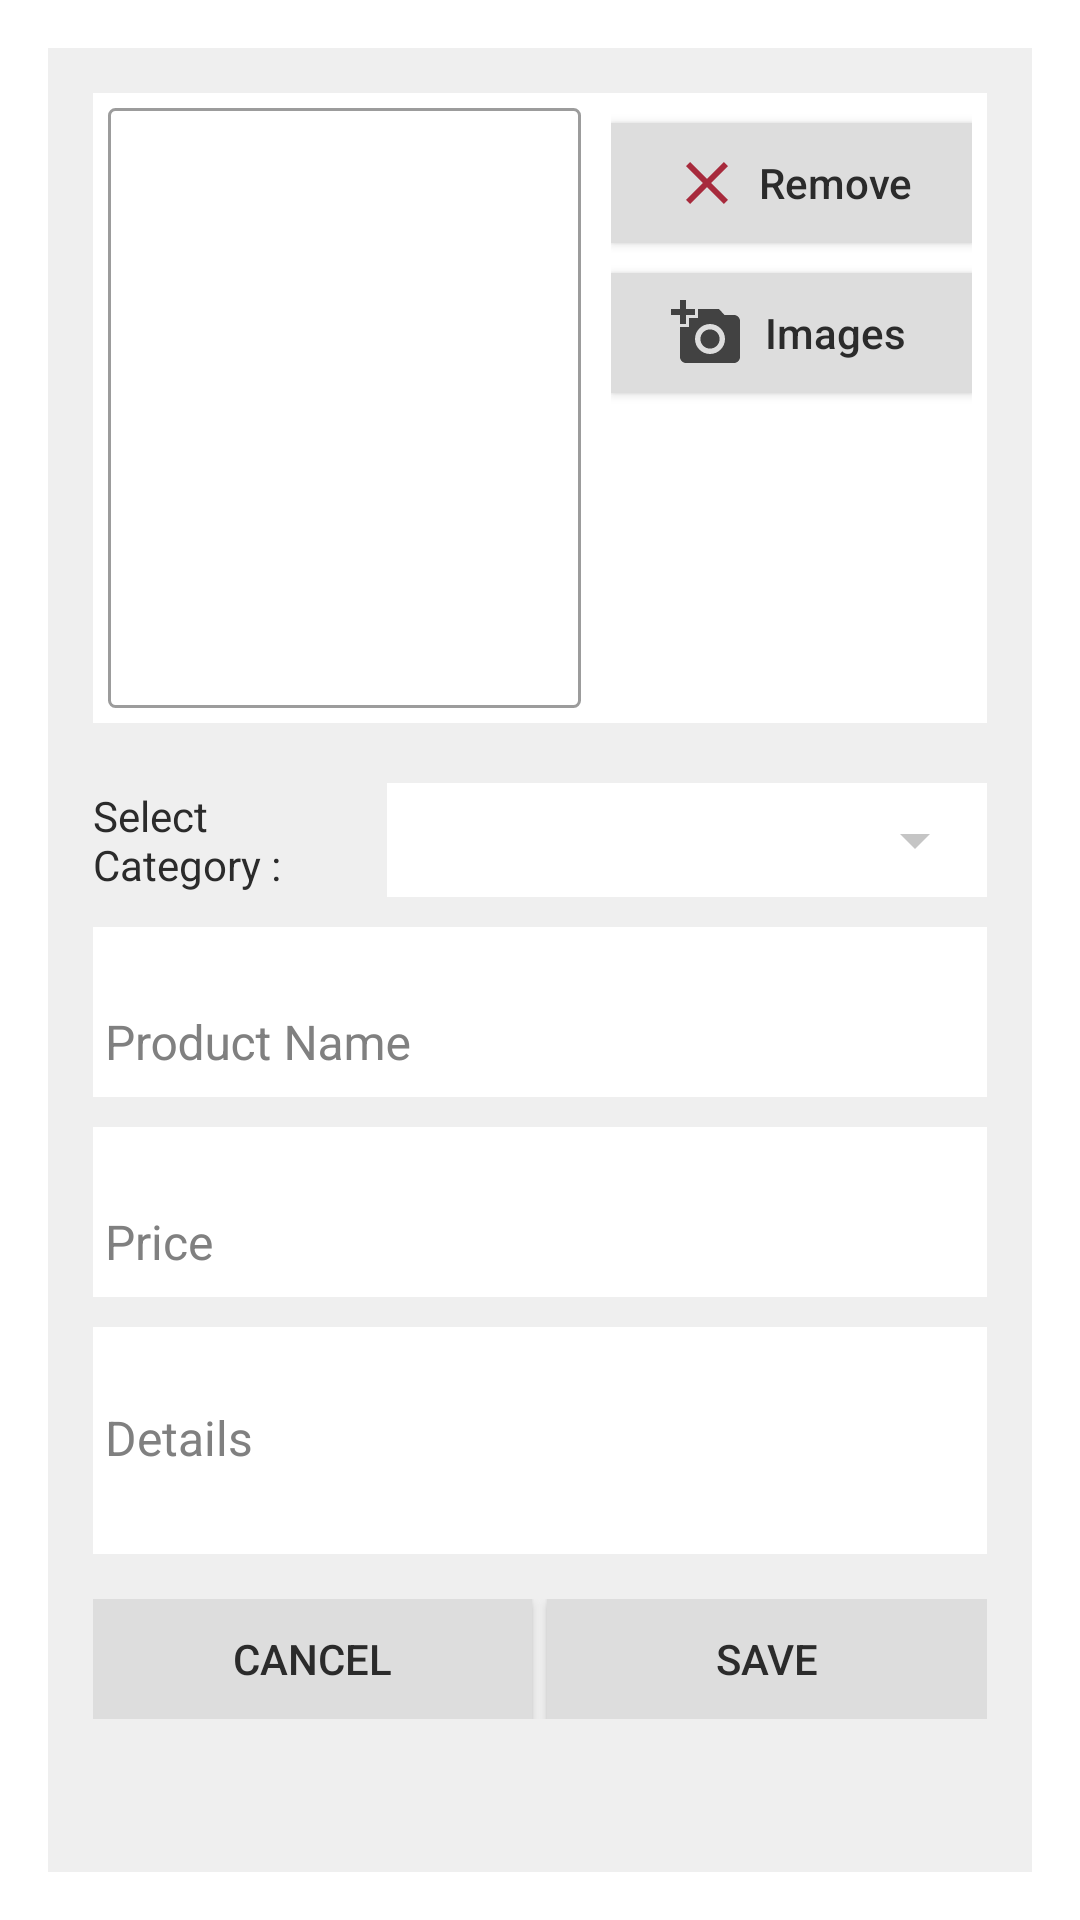

Android layout source for this screen:
<!-- AndroidManifest.xml: activity theme subActivityTheme -->
<!-- res/layout/activity_add_product.xml -->
<?xml version="1.0" encoding="utf-8"?>
<ScrollView xmlns:android="http://schemas.android.com/apk/res/android"
    xmlns:app="http://schemas.android.com/apk/res-auto"
    xmlns:tools="http://schemas.android.com/tools"
    android:layout_width="match_parent"
    android:layout_height="match_parent"
    android:background="@color/soft_white"
    android:scrollbarThumbVertical="@color/grey"
    tools:context=".AddProductActivity">

  <LinearLayout
      android:layout_width="match_parent"
      android:layout_height="wrap_content"
      android:orientation="vertical"
      android:padding="15dp"
      android:scrollbarSize="8dp"
      android:scrollbars="vertical">

    <LinearLayout
        android:layout_width="match_parent"
        android:layout_height="wrap_content"
        android:background="#FFFFFF"
        android:orientation="horizontal"
        android:padding="5dp">

      <ImageView
          android:id="@+id/addproduct_image_productImage"
          android:layout_width="0dp"
          android:layout_height="200dp"
          android:layout_marginEnd="10dp"
          android:layout_weight="1"
          android:background="@drawable/boarder_outline_grey"
          app:srcCompat="@drawable/no_image_selected" />

      <LinearLayout
          android:layout_width="wrap_content"
          android:layout_height="match_parent"
          android:orientation="vertical">

        <Button
            android:id="@+id/addproduct_btn_removeImage"
            android:layout_width="match_parent"
            android:layout_height="40dp"
            android:layout_marginTop="5dp"
            android:background="@drawable/ripple_with_background"
            android:drawableStart="@drawable/addproduct_remove"
            android:drawablePadding="5dp"
            android:paddingStart="20dp"
            android:paddingEnd="20dp"
            android:text="Remove"
            android:textAllCaps="false"
            android:textColor="@color/colorPrimary" />

        <Button
            android:id="@+id/addproduct_btn_addFromGallery"
            android:layout_width="match_parent"
            android:layout_height="40dp"
            android:layout_marginTop="10dp"
            android:background="@drawable/ripple_with_background"
            android:drawableStart="@drawable/addproduct_add"
            android:drawablePadding="5dp"
            android:paddingStart="20dp"
            android:paddingEnd="20dp"
            android:text="Images"
            android:textAllCaps="false"
            android:textColor="@color/colorPrimary" />

      </LinearLayout>

    </LinearLayout>

    <LinearLayout
        android:layout_width="match_parent"
        android:layout_height="wrap_content"
        android:layout_marginTop="10dp"
        android:orientation="vertical">


      <LinearLayout
          android:layout_width="match_parent"
          android:layout_height="wrap_content"
          android:layout_marginTop="10dp"
          android:orientation="horizontal">


        <TextView
            android:id="@+id/textView"
            android:layout_width="wrap_content"
            android:layout_height="match_parent"
            android:layout_weight="1"
            android:gravity="center_vertical"
            android:text="Select Category : "
            android:textColor="@color/colorPrimary" />

        <LinearLayout
            android:layout_width="wrap_content"
            android:layout_height="wrap_content"
            android:background="#FFFFFF"
            android:orientation="vertical">

          <Spinner
              android:id="@+id/addproduct_spinner_Category"
              android:layout_width="200dp"
              android:layout_height="30dp"
              android:layout_marginVertical="4dp"
              android:elevation="2dp" />
        </LinearLayout>


      </LinearLayout>

      <com.google.android.material.textfield.TextInputLayout
          android:layout_width="match_parent"
          android:layout_height="wrap_content"
          android:layout_marginTop="10dp"
          android:background="#FFFFFF"
          android:hint="Product Name"
          android:paddingTop="7dp"
          android:textColorHint="@color/l_grey">

        <com.google.android.material.textfield.TextInputEditText
            android:id="@+id/addproduct_edit_productName"
            android:layout_width="match_parent"
            android:layout_height="wrap_content"
            android:backgroundTint="#FFFFFF"
            android:textSize="16sp" />

      </com.google.android.material.textfield.TextInputLayout>

      <com.google.android.material.textfield.TextInputLayout
          android:layout_width="match_parent"
          android:layout_height="match_parent"
          android:layout_marginTop="10dp"
          android:background="#FFFFFF"
          android:hint="Price"
          android:paddingTop="7dp"
          android:textColorHint="@color/l_grey">

        <com.google.android.material.textfield.TextInputEditText
            android:id="@+id/addproduct_edit_productPrice"
            android:layout_width="match_parent"
            android:layout_height="wrap_content"
            android:backgroundTint="#FFFFFF"
            android:inputType="numberSigned"
            android:textSize="16sp" />

      </com.google.android.material.textfield.TextInputLayout>

      <com.google.android.material.textfield.TextInputLayout
          android:layout_width="match_parent"
          android:layout_height="wrap_content"
          android:layout_marginTop="10dp"
          android:background="#FFFFFF"
          android:hint="Details"
          android:paddingTop="7dp"
          android:textColorHint="@color/l_grey">

        <com.google.android.material.textfield.TextInputEditText
            android:id="@+id/addproduct_edit_productDetails"
            android:layout_width="match_parent"
            android:layout_height="wrap_content"
            android:backgroundTint="#FFFFFF"
            android:gravity="top"
            android:inputType="textMultiLine"
            android:maxLines="6"
            android:minLines="2"
            android:textSize="16sp" />

      </com.google.android.material.textfield.TextInputLayout>

    </LinearLayout>

    <LinearLayout
        android:layout_width="match_parent"
        android:layout_height="match_parent"
        android:layout_marginTop="15dp"
        android:orientation="horizontal">

      <Button
          android:id="@+id/addproduct_cancelBtn"
          android:layout_width="wrap_content"
          android:layout_height="40dp"
          android:layout_marginEnd="5dp"
          android:layout_weight="1"
          android:background="@drawable/ripple_with_background"
          android:text="Cancel"
          android:textColor="@color/colorPrimary" />

      <Button
          android:id="@+id/addproduct_saveBtn"
          android:layout_width="wrap_content"
          android:layout_height="40dp"
          android:layout_weight="1"
          android:background="@drawable/ripple_with_background"
          android:text="Save"
          android:textColor="@color/colorPrimary" />

    </LinearLayout>

  </LinearLayout>
</ScrollView>
<!-- resources referenced by this layout -->
<resources>
  <color name="colorPrimary">#2B2B2B</color>
  <color name="grey">@color/cardview_dark_background</color>
  <color name="l_grey">@android:color/tertiary_text_light</color>
  <color name="soft_white">#EFEFEF</color>
  <!-- drawable addproduct_add (drawable) -->
  <vector android:height="24dp" android:tint="@color/grey"
      android:viewportHeight="24" android:viewportWidth="24"
      android:width="24dp" xmlns:android="http://schemas.android.com/apk/res/android">
      <path android:fillColor="@android:color/white" android:pathData="M3,4V1h2v3h3v2H5v3H3V6H0V4H3zM6,10V7h3V4h7l1.83,2H21c1.1,0 2,0.9 2,2v12c0,1.1 -0.9,2 -2,2H5c-1.1,0 -2,-0.9 -2,-2V10H6zM13,19c2.76,0 5,-2.24 5,-5s-2.24,-5 -5,-5s-5,2.24 -5,5S10.24,19 13,19zM9.8,14c0,1.77 1.43,3.2 3.2,3.2s3.2,-1.43 3.2,-3.2s-1.43,-3.2 -3.2,-3.2S9.8,12.23 9.8,14z"/>
  </vector>
  <!-- drawable addproduct_remove (drawable) -->
  <vector android:height="24dp" android:tint="#A72A3C"
      android:viewportHeight="24" android:viewportWidth="24"
      android:width="24dp" xmlns:android="http://schemas.android.com/apk/res/android">
      <path android:fillColor="@android:color/white" android:pathData="M19,6.41L17.59,5 12,10.59 6.41,5 5,6.41 10.59,12 5,17.59 6.41,19 12,13.41 17.59,19 19,17.59 13.41,12z"/>
  </vector>
  <!-- drawable boarder_outline_grey (drawable) -->
  <?xml version="1.0" encoding="UTF-8"?>
  <shape xmlns:android="http://schemas.android.com/apk/res/android" android:shape="rectangle">
      <corners android:radius="2dp"/>
      <padding android:left="2dp" android:right="2dp" android:top="2dp" android:bottom="2dp"/>
      <stroke android:width="1dp" android:color="#9C9C9C"/>
  </shape>
  <!-- drawable ripple_with_background (drawable) -->
  <?xml version="1.0" encoding="utf-8"?>
  <ripple
      xmlns:android="http://schemas.android.com/apk/res/android"
      android:color="@color/l_grey"> 
  
      
      <item>
          <color android:color="#FFDDDDDD" />
      </item>
  
      
      <item android:id="@android:id/mask">
          <shape android:shape="rectangle">
              <solid android:color="?android:colorAccent" />
          </shape>
      </item>
  </ripple>
  <style name="subActivityTheme" parent="Theme.MaterialComponents.DayNight.Dialog.Bridge">
          <item name="colorOnPrimary">@color/colorPrimaryDark</item>
          <item name="colorControlNormal">#c5c5c5</item>
  
          
          <item name="colorControlActivated">@color/colorPrimary</item>
          
          <item name="colorControlHighlight">@color/l_white</item>
  
          <item name="windowActionBar">false</item>
          <item name="windowNoTitle">true</item>
          <item name="windowMinWidthMajor">100%</item>
          <item name="windowMinWidthMinor">100%</item>
  
  
      </style>
  <color name="colorPrimaryDark">#1D1A16</color>
  <color name="l_white">#E8E8E8</color>
</resources>
